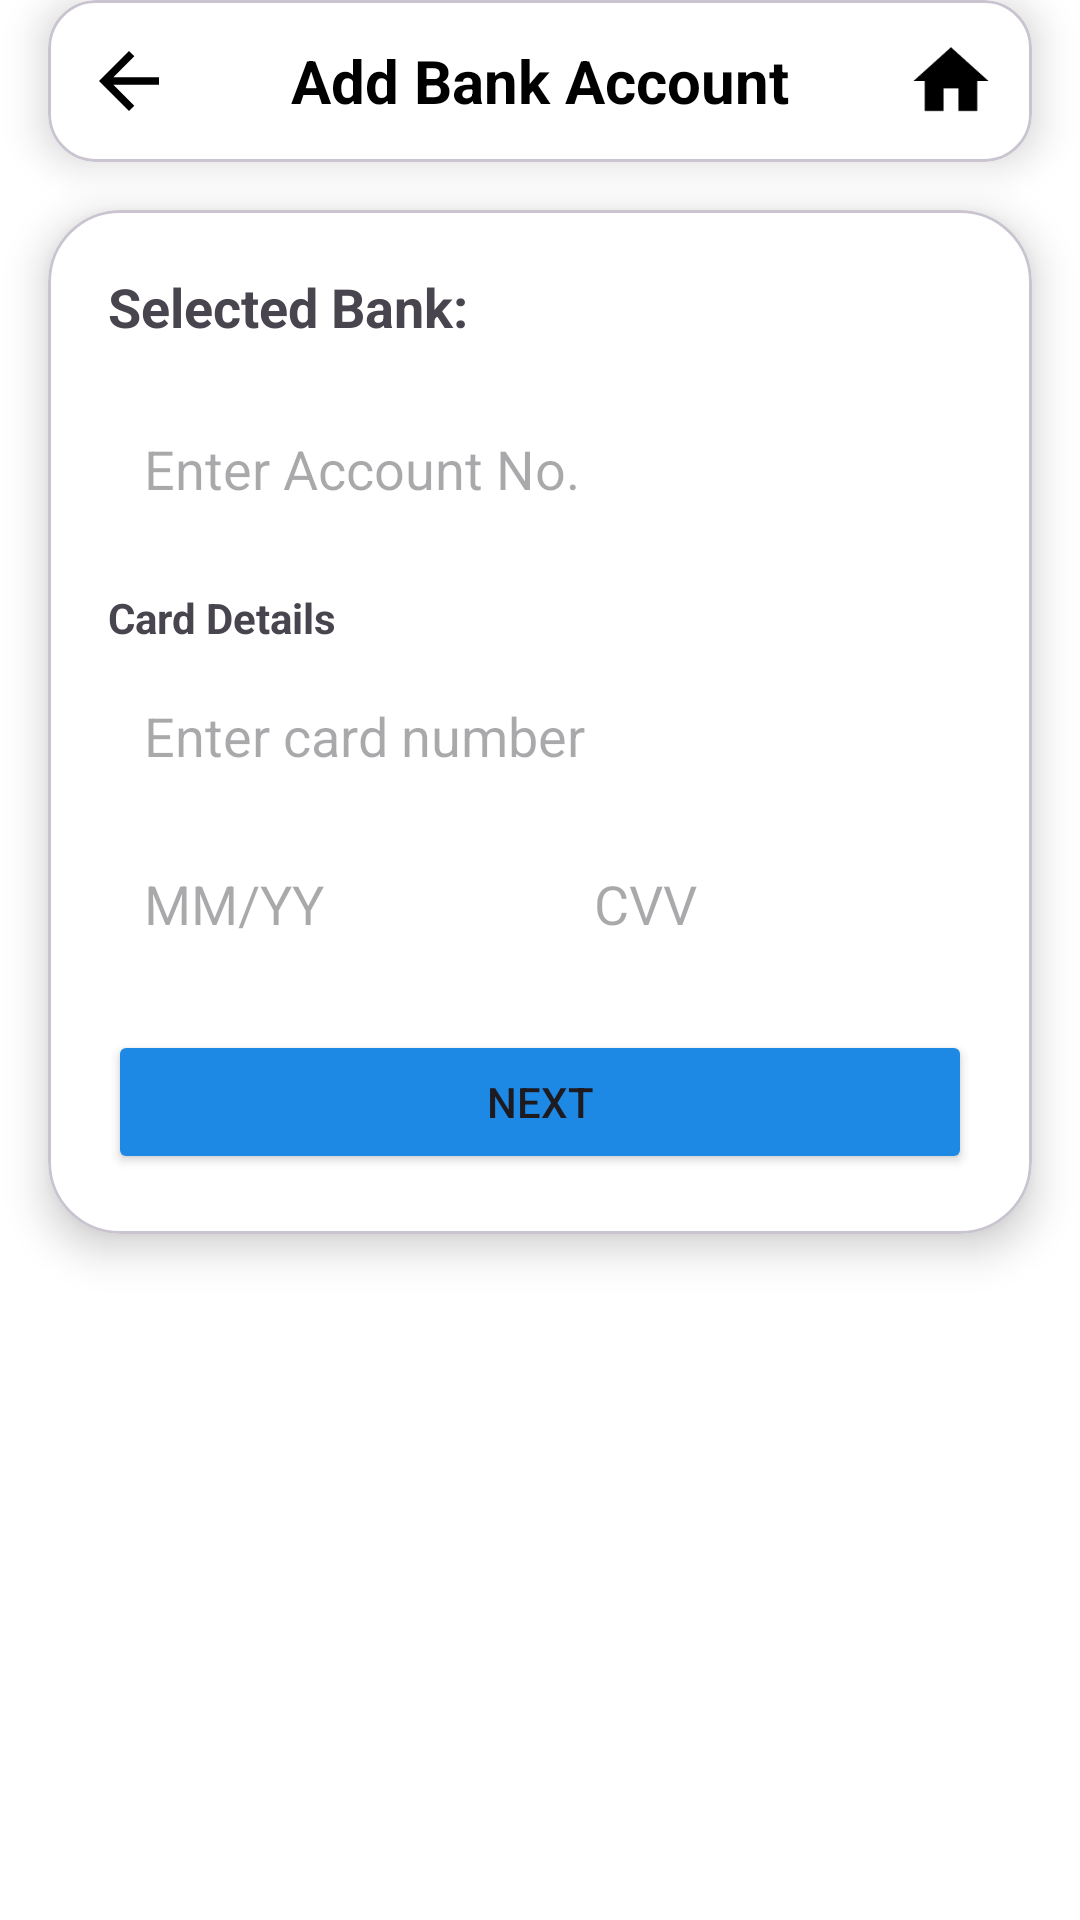

Write the Android layout XML for this screen, with the resource values it uses.
<!-- AndroidManifest.xml: application theme Base.Theme.Login_signup -->
<!-- res/layout/activity_bank_details.xml -->
<?xml version="1.0" encoding="utf-8"?>
<LinearLayout xmlns:android="http://schemas.android.com/apk/res/android"
    xmlns:app="http://schemas.android.com/apk/res-auto"
    android:layout_width="match_parent"
    android:layout_height="match_parent"
    android:background="@android:color/white"
    android:orientation="vertical"
    android:fitsSystemWindows="true">

    <com.google.android.material.card.MaterialCardView
        android:layout_width="match_parent"
        android:layout_height="wrap_content"
        android:layout_marginHorizontal="16dp"
        app:cardBackgroundColor="@android:color/white"
        app:cardCornerRadius="16dp"
        app:cardElevation="8dp">

        <RelativeLayout
            android:layout_width="match_parent"
            android:layout_height="wrap_content"
            android:padding="12dp">

            <ImageView
                android:id="@+id/imgBack"
                android:layout_width="30dp"
                android:layout_height="30dp"
                android:layout_alignParentStart="true"
                android:layout_centerVertical="true"
                android:src="@drawable/ic_arrow_back"
                app:tint="@color/black" />

            <TextView
                android:id="@+id/tvHeaderTitle"
                android:layout_width="wrap_content"
                android:layout_height="wrap_content"
                android:layout_centerInParent="true"
                android:text="Add Bank Account"
                android:textColor="@android:color/black"
                android:textSize="20sp"
                android:textStyle="bold" />

            <ImageView
                android:id="@+id/imgClose"
                android:layout_width="30dp"
                android:layout_height="30dp"
                android:layout_alignParentEnd="true"
                android:layout_centerVertical="true"
                android:src="@drawable/ic_action_home"
                app:tint="@color/black" />
        </RelativeLayout>
    </com.google.android.material.card.MaterialCardView>

    <ScrollView
        android:layout_width="match_parent"
        android:layout_height="0dp"
        android:layout_weight="1"
        android:clipToPadding="false"
        android:paddingVertical="16dp">

        <com.google.android.material.card.MaterialCardView
            android:layout_width="match_parent"
            android:layout_height="wrap_content"
            android:layout_marginHorizontal="16dp"
            app:cardBackgroundColor="@android:color/white"
            app:cardCornerRadius="24dp"
            app:cardElevation="8dp">

            <LinearLayout
                android:layout_width="match_parent"
                android:layout_height="wrap_content"
                android:orientation="vertical"
                android:padding="20dp">

                <TextView
                    android:id="@+id/tvSelectedBank"
                    android:layout_width="match_parent"
                    android:layout_height="wrap_content"
                    android:paddingBottom="12dp"
                    android:text="Selected Bank: "
                    android:textSize="18sp"
                    android:textStyle="bold" />

                <EditText
                    android:id="@+id/etAccountNumber"
                    android:layout_width="match_parent"
                    android:layout_height="48dp"
                    android:layout_marginTop="6dp"
                    android:background="@drawable/edittext_bank"
                    android:hint="Enter Account No."
                    android:inputType="number"
                    android:padding="12dp" />

                <TextView
                    android:layout_width="match_parent"
                    android:layout_height="wrap_content"
                    android:paddingTop="16dp"
                    android:text="Card Details"
                    android:textStyle="bold" />

                <EditText
                    android:id="@+id/etCardNumber"
                    android:layout_width="match_parent"
                    android:layout_height="48dp"
                    android:layout_marginTop="6dp"
                    android:background="@drawable/edittext_bank"
                    android:hint="Enter card number"
                    android:inputType="number"
                    android:padding="12dp" />

                <LinearLayout
                    android:layout_width="match_parent"
                    android:layout_height="wrap_content"
                    android:layout_marginTop="8dp"
                    android:orientation="horizontal">

                    <EditText
                        android:id="@+id/etExpiry"
                        android:layout_width="0dp"
                        android:layout_height="48dp"
                        android:layout_weight="0.5"
                        android:background="@drawable/edittext_bank"
                        android:hint="MM/YY"
                        android:inputType="text"
                        android:padding="12dp" />

                    <View
                        android:layout_width="12dp"
                        android:layout_height="wrap_content" />

                    <EditText
                        android:id="@+id/etCvv"
                        android:layout_width="0dp"
                        android:layout_height="48dp"
                        android:layout_weight="0.5"
                        android:background="@drawable/edittext_bank"
                        android:hint="CVV"
                        android:inputType="numberPassword"
                        android:padding="12dp" />
                </LinearLayout>

                <Button
                    android:id="@+id/btnNextDetails"
                    android:layout_width="match_parent"
                    android:layout_height="48dp"
                    android:layout_marginTop="18dp"
                    android:backgroundTint="@color/colorPrimaryBlue"
                    android:text="Next" />
            </LinearLayout>
        </com.google.android.material.card.MaterialCardView>
    </ScrollView>
</LinearLayout>
<!-- resources referenced by this layout -->
<resources>
  <color name="black">#FF000000</color>
  <color name="colorPrimaryBlue">#1E88E5</color>
  <!-- drawable ic_action_home (drawable) -->
  <vector xmlns:android="http://schemas.android.com/apk/res/android"
      android:width="24dp"
      android:height="24dp"
      android:viewportWidth="24"
      android:viewportHeight="24"
      android:tint="?attr/colorControlNormal">
  
    <path
        android:fillColor="@android:color/black"
        android:pathData="M10,20v-6h4v6h5v-8h3L12,3 2,12h3v8z"/>
  </vector>
  <!-- drawable ic_arrow_back (drawable) -->
  <?xml version="1.0" encoding="utf-8"?>
  <vector xmlns:android="http://schemas.android.com/apk/res/android"
      android:autoMirrored="true"
      android:height="24dp"
      android:width="24dp"
      android:viewportHeight="24"
      android:viewportWidth="24"
      android:tint="@color/text_primary">
      <path
          android:fillColor="@android:color/white"
          android:pathData="M20,11H7.83l5.59,-5.59L12,4l-8,8 8,8 1.41,-1.41L7.83,13H20v-2z"/>
  </vector>
  <style name="Base.Theme.Login_signup" parent="Theme.Material3.DayNight.NoActionBar">
          
          
      </style>
  <color name="text_primary">#1C1C1E</color>
</resources>
